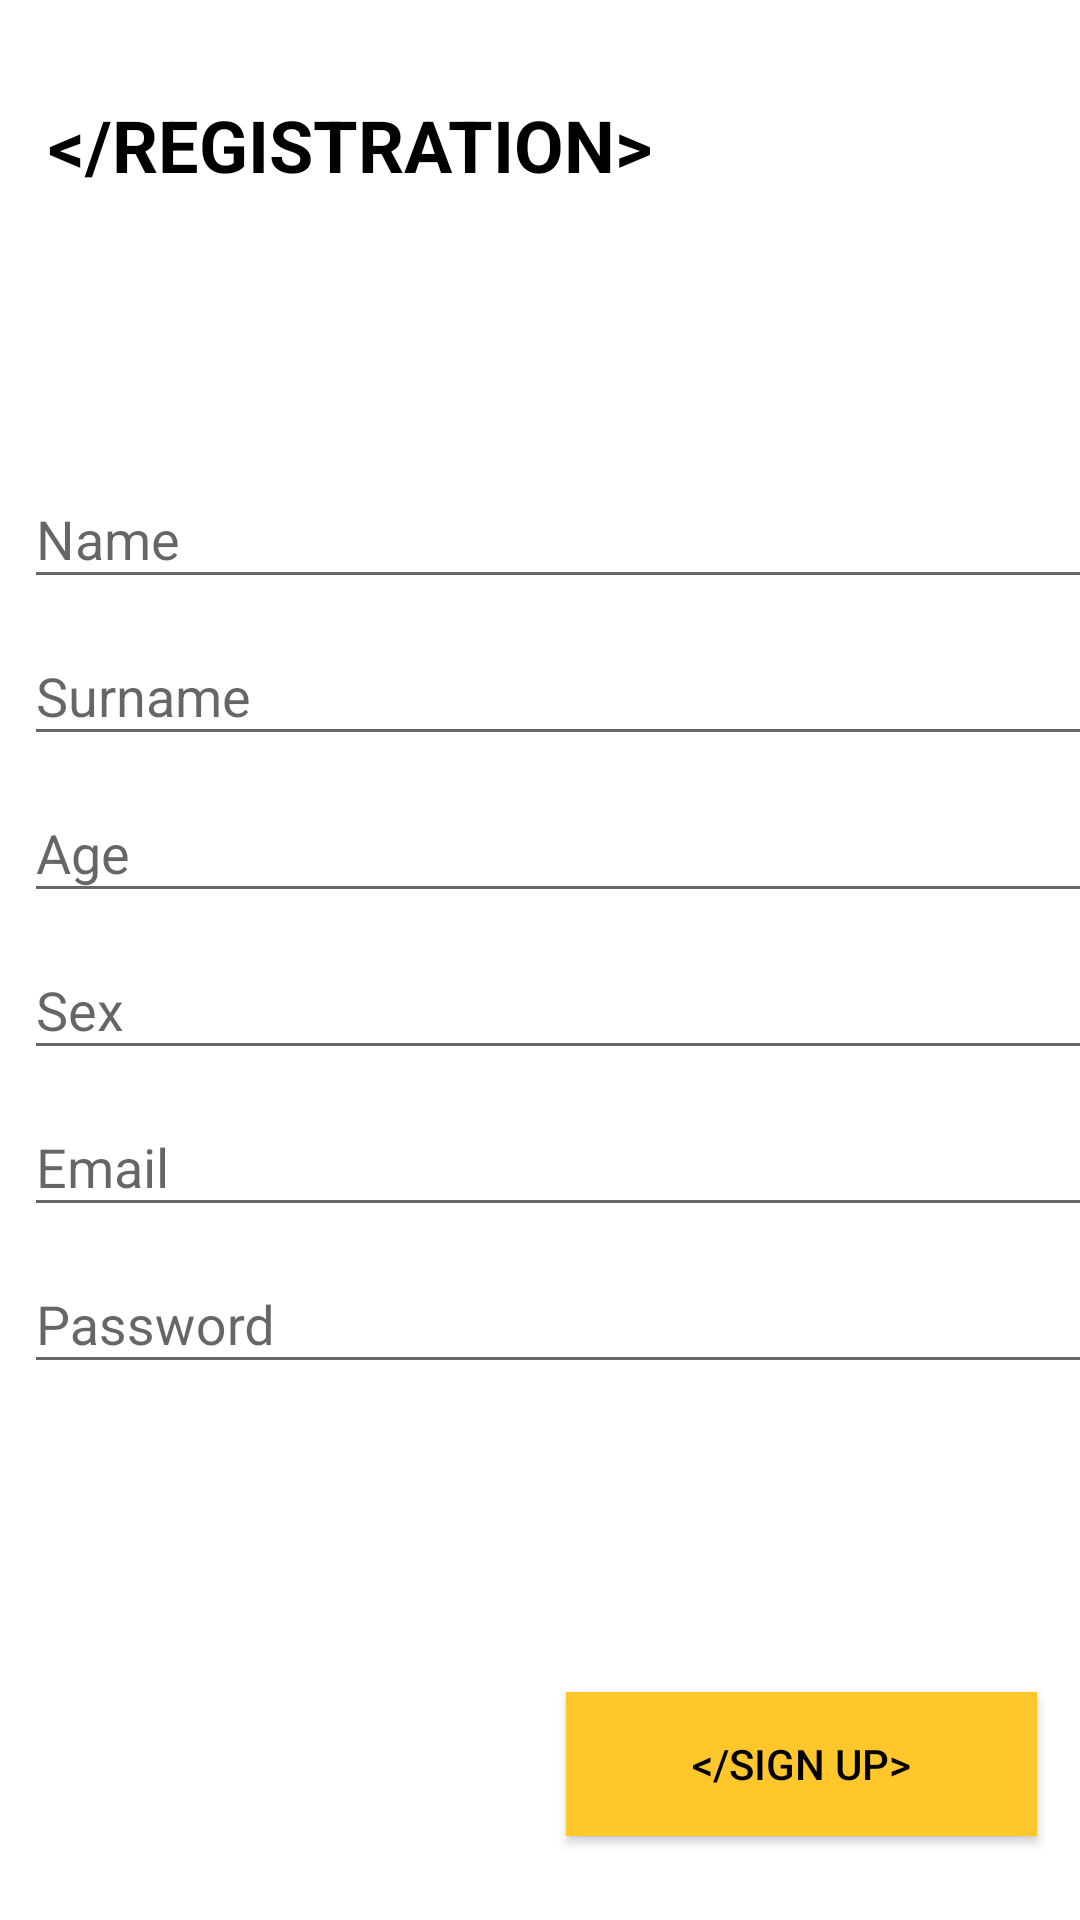

The Android layout XML behind this screen, and the referenced resources:
<!-- AndroidManifest.xml: activity theme AppTheme -->
<!-- res/layout/activity_registration.xml -->
<?xml version="1.0" encoding="utf-8"?>
<android.support.constraint.ConstraintLayout xmlns:android="http://schemas.android.com/apk/res/android"
                                             xmlns:app="http://schemas.android.com/apk/res-auto"
                                             xmlns:tools="http://schemas.android.com/tools"
                                             android:layout_width="match_parent"
                                             android:layout_height="match_parent"
                                             android:background="@color/TextColorWhite"
                                             tools:context=".RegistrationActivity">

    <Button
            android:id="@+id/registration_button"
            android:layout_width="157dp"
            android:layout_height="wrap_content"
            android:layout_marginBottom="28dp"
            android:background="@color/ButtonColorYellow"
            android:text="@string/sign_up"
            android:textColor="@color/ButtonColorBlack"
            app:layout_constraintBottom_toBottomOf="parent"
            app:layout_constraintEnd_toEndOf="parent"
            app:layout_constraintHorizontal_bias="0.929"
            app:layout_constraintStart_toStartOf="parent" />

    <TextView
            android:id="@+id/textView"
            android:layout_width="wrap_content"
            android:layout_height="wrap_content"
            android:layout_marginLeft="16dp"
            android:layout_marginStart="16dp"
            android:layout_marginTop="32dp"
            android:text="@string/registration"
            android:textColor="@color/ButtonColorBlack"
            android:textSize="24sp"
            app:layout_constraintStart_toStartOf="parent"
            app:layout_constraintTop_toTopOf="parent" android:textStyle="bold"/>

    <LinearLayout
            android:id="@+id/linearLayout"
            android:layout_width="368dp"
            android:layout_height="wrap_content"
            android:layout_marginBottom="8dp"
            android:layout_marginLeft="8dp"
            android:layout_marginStart="8dp"
            android:layout_marginTop="8dp"
            android:orientation="vertical"
            app:layout_constraintBottom_toBottomOf="parent"
            app:layout_constraintStart_toStartOf="parent"
            app:layout_constraintTop_toTopOf="parent"
            app:layout_constraintVertical_bias="0.449">


        <android.support.design.widget.TextInputLayout
                android:id="@+id/name_field"
                android:layout_width="368dp"
                android:layout_height="wrap_content"
                tools:layout_editor_absoluteX="8dp"
                tools:layout_editor_absoluteY="83dp">

            <android.support.design.widget.TextInputEditText
                    android:layout_width="match_parent"
                    android:layout_height="wrap_content"
                    android:hint="Name"
                    android:inputType="text"
                    android:textColor="@color/TextColorBlack"
                    android:textColorHighlight="@color/TextColorBlack" />
        </android.support.design.widget.TextInputLayout>

        <android.support.design.widget.TextInputLayout
                android:id="@+id/surname_field"
                android:layout_width="368dp"
                android:layout_height="wrap_content"
                tools:layout_editor_absoluteX="8dp"
                tools:layout_editor_absoluteY="151dp">

            <android.support.design.widget.TextInputEditText
                    android:layout_width="match_parent"
                    android:layout_height="wrap_content"
                    android:hint="Surname"
                    android:inputType="text"
                    android:textColor="@color/TextColorBlack"
                    android:textColorHighlight="@color/TextColorBlack" />
        </android.support.design.widget.TextInputLayout>

        <android.support.design.widget.TextInputLayout
                android:id="@+id/age_field"
                android:layout_width="368dp"
                android:layout_height="wrap_content"
                tools:layout_editor_absoluteX="8dp"
                tools:layout_editor_absoluteY="371dp">

            <android.support.design.widget.TextInputEditText
                    android:layout_width="match_parent"
                    android:layout_height="wrap_content"
                    android:hint="Age"
                    android:inputType="number"
                    android:textColor="@color/TextColorBlack"
                    android:textColorHighlight="@color/TextColorBlack" />
        </android.support.design.widget.TextInputLayout>


        <android.support.design.widget.TextInputLayout
                android:id="@+id/sex_field"
                android:layout_width="368dp"
                android:layout_height="wrap_content"
                tools:layout_editor_absoluteX="0dp"
                tools:layout_editor_absoluteY="441dp">

            <android.support.design.widget.TextInputEditText
                    android:layout_width="match_parent"
                    android:layout_height="wrap_content"
                    android:hint="Sex"
                    android:inputType="text"
                    android:textColor="@color/TextColorBlack"
                    android:textColorHighlight="@color/TextColorBlack" />
        </android.support.design.widget.TextInputLayout>

        <android.support.design.widget.TextInputLayout
                android:id="@+id/email_field"
                android:layout_width="368dp"
                android:layout_height="wrap_content"
                tools:layout_editor_absoluteX="8dp"
                tools:layout_editor_absoluteY="221dp">

            <android.support.design.widget.TextInputEditText
                    android:layout_width="match_parent"
                    android:layout_height="wrap_content"
                    android:hint="Email"
                    android:inputType="textEmailAddress"
                    android:textColor="@color/TextColorBlack"
                    android:textColorHighlight="@color/TextColorBlack" />
        </android.support.design.widget.TextInputLayout>

        <android.support.design.widget.TextInputLayout
                android:id="@+id/password_field"
                android:layout_width="368dp"
                android:layout_height="wrap_content"
                tools:layout_editor_absoluteX="8dp"
                tools:layout_editor_absoluteY="299dp">

            <android.support.design.widget.TextInputEditText
                    android:layout_width="match_parent"
                    android:layout_height="wrap_content"
                    android:hint="Password"
                    android:inputType="textPassword"
                    android:textColor="@color/TextColorBlack"
                    android:textColorHighlight="@color/TextColorBlack" />
        </android.support.design.widget.TextInputLayout>

    </LinearLayout>

</android.support.constraint.ConstraintLayout>
<!-- resources referenced by this layout -->
<resources>
  <color name="ButtonColorBlack">#000000</color>
  <color name="ButtonColorYellow">#ffc72c</color>
  <color name="TextColorBlack">#292b2c</color>
  <color name="TextColorWhite">#FFFFFF</color>
  <string name="registration">&lt;/REGISTRATION&gt;</string>
  <string name="sign_up">&lt;/SIGN UP&gt;</string>
  <style name="AppTheme" parent="Base.Theme.AppCompat.Light.DarkActionBar">
          
          <item name="colorPrimary">@color/ButtonColorYellow</item>
          <item name="colorPrimaryDark">@color/ButtonColorBlack</item>
          <item name="colorAccent">@color/colorAccent</item>
      </style>
  <color name="colorAccent">#536DFE</color>
</resources>
